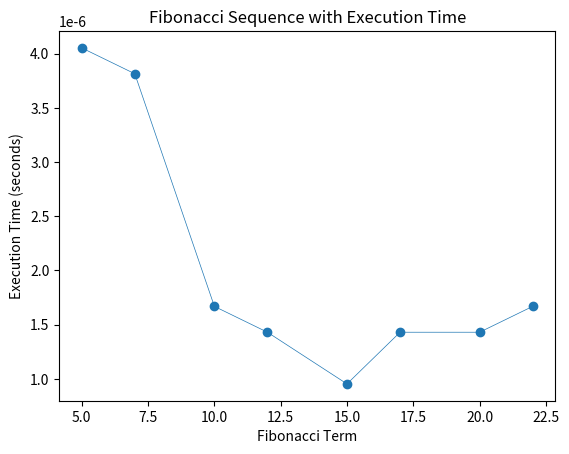

Source code (Python):
import matplotlib.pyplot as plt
import time

def Fibonacci(n):
    if n <= 1:
        return n
    a, b = 0, 1
    for i in range(n):
        a, b = b, a + b
    return a

#Here I store the results
data = []
execution_times = []
terms=[5, 7, 10, 12, 15, 17, 20,
22]

# Driver Program
for term in terms:
    start_time = time.time()
    result = Fibonacci(term)
    end_time = time.time()
    
    execution_time = end_time - start_time
    execution_times.append(execution_time)
    
    data.append(result)
    print(f"Fibonacci({term}): {execution_time:.6f} seconds")


plt.plot(terms, execution_times, 'o-', linewidth=0.5)
plt.xlabel('Fibonacci Term')
plt.ylabel('Execution Time (seconds)')
plt.title('Fibonacci Sequence with Execution Time')
plt.show()
